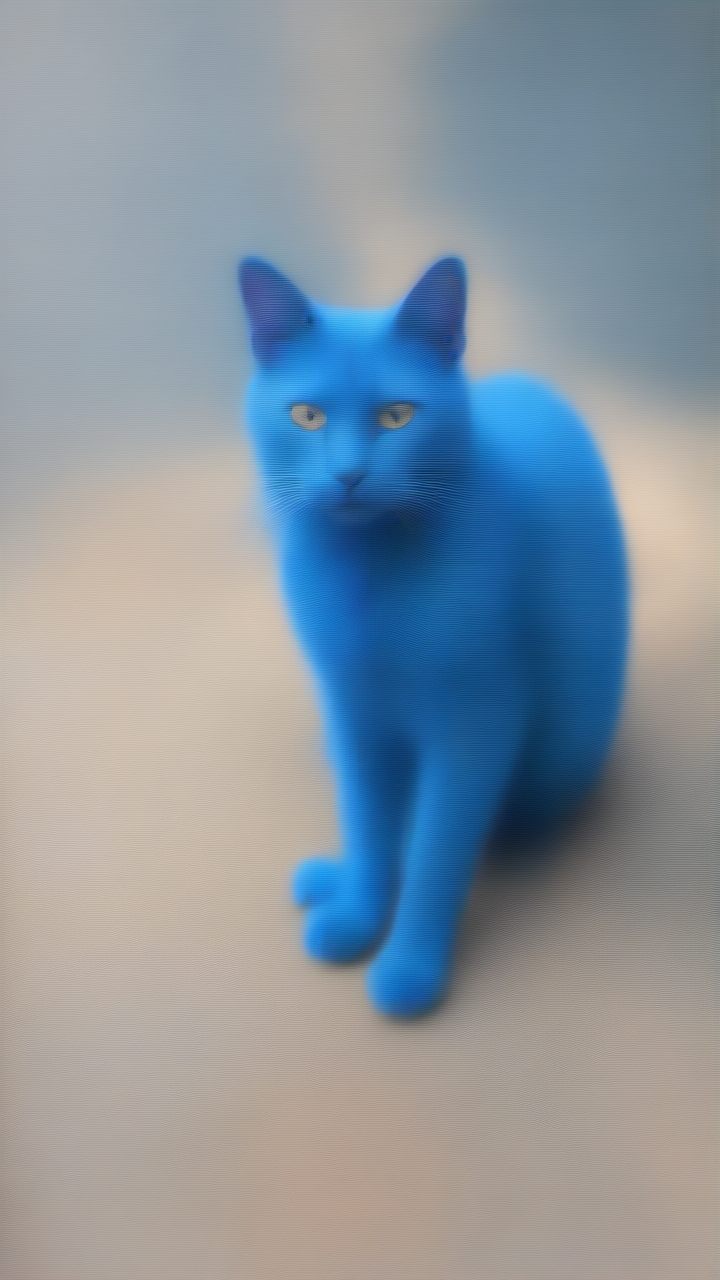
Generation parameters embedded in this image by AUTOMATIC1111 Stable Diffusion web UI or a fork of it (Forge, ...) (PNG 'parameters' text chunk):
Positive prompt :  blue cat
Negative prompt: 
Steps: 7, Sampler: euler_ancestral_karras, CFG scale: 5.0, Seed: 25654294127074, Size: 720x1280, Model: sd_xl_base_1.0, VAE: sdxl_vae, Version: ComfyUI, Extra info: Lora :  RIEN_PAS_DE_LORA --- Par Dfalm 2024 ---  [url redacted] -- [url redacted] 